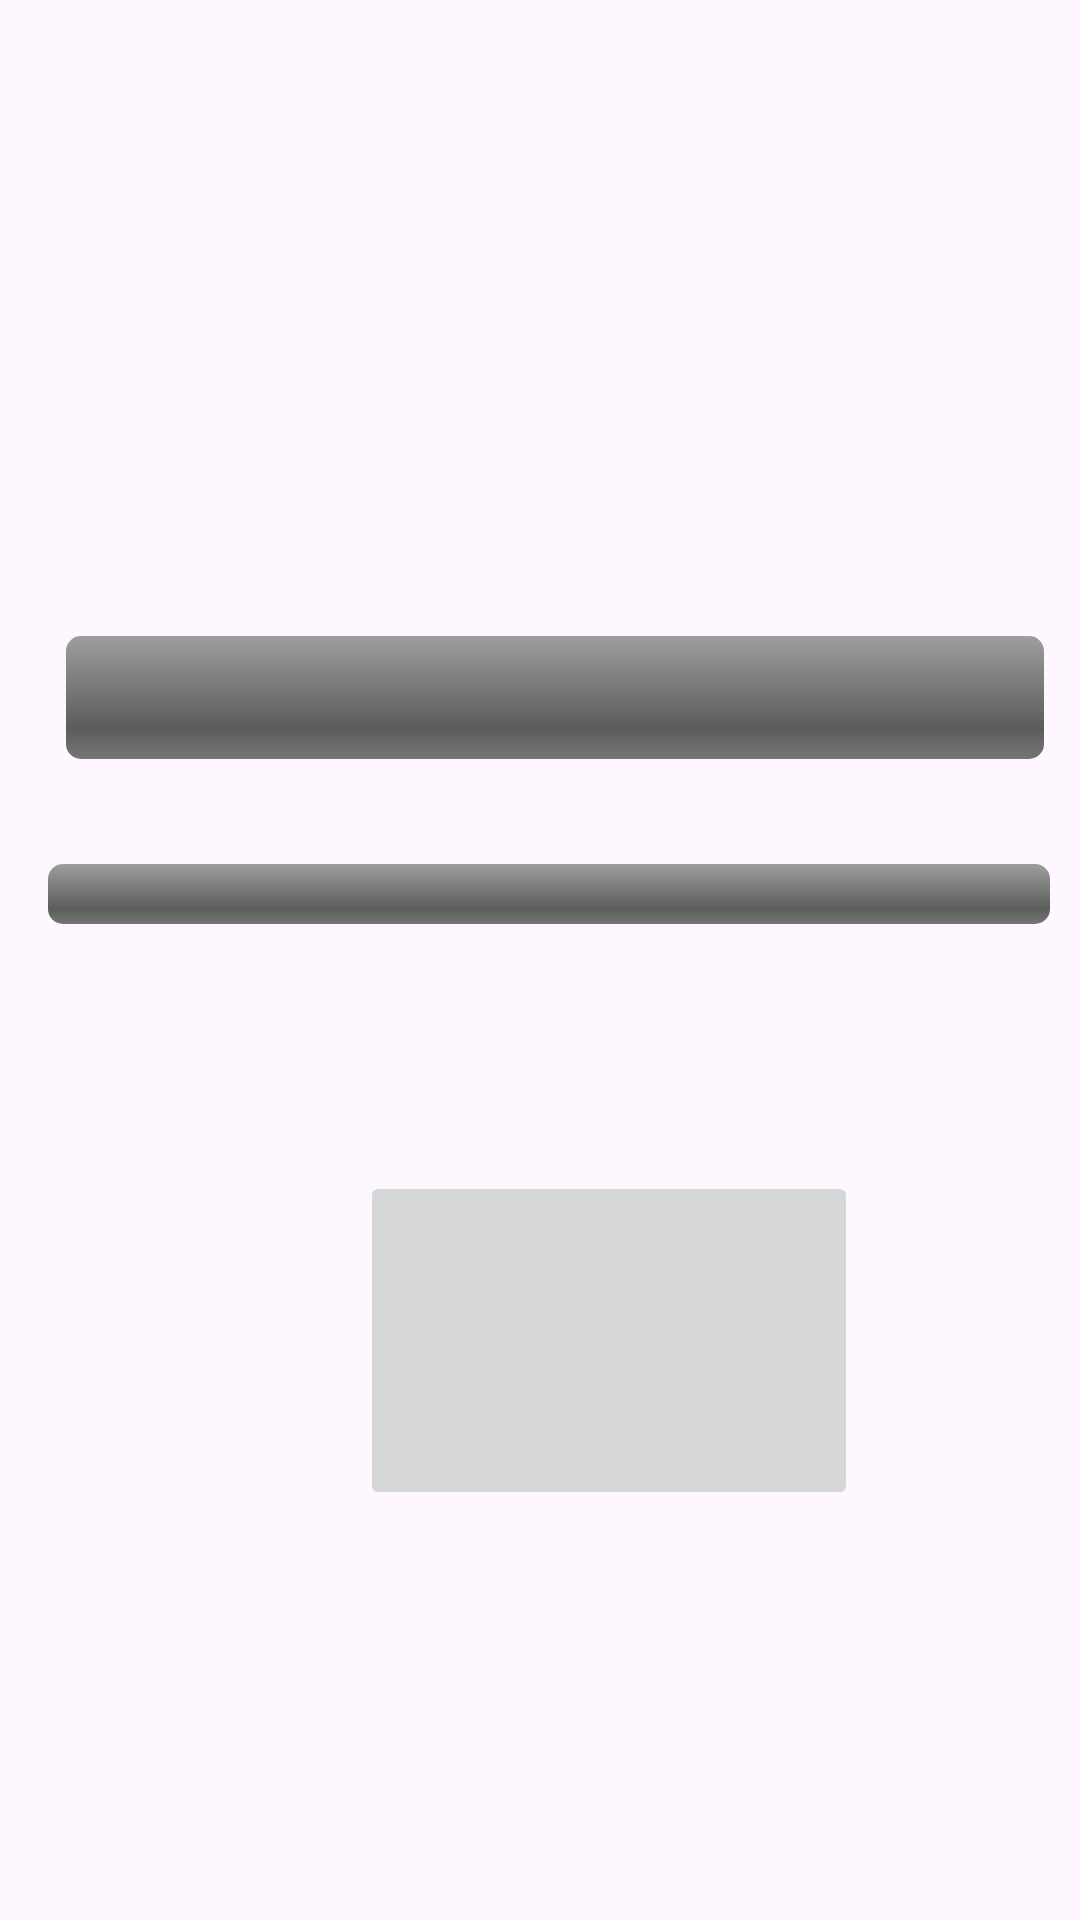

Reconstruct the res/layout file that produces this screen, plus the resources it refers to.
<!-- AndroidManifest.xml: application theme Theme.LDTTuan3 -->
<!-- res/layout/activity_progressbar_vidu.xml -->
<?xml version="1.0" encoding="utf-8"?>
<androidx.constraintlayout.widget.ConstraintLayout xmlns:android="http://schemas.android.com/apk/res/android"
    xmlns:app="http://schemas.android.com/apk/res-auto"
    xmlns:tools="http://schemas.android.com/tools"
    android:layout_width="match_parent"
    android:layout_height="match_parent"
    tools:context=".progressbar_vidu">

    <ProgressBar
        android:id="@+id/progressBar2"
        style="@android:style/Widget.ProgressBar.Horizontal"
        android:layout_width="334dp"
        android:layout_height="20dp"
        android:layout_marginTop="288dp"
        android:max="100"
        android:progress="0"
        app:layout_constraintEnd_toEndOf="parent"
        app:layout_constraintHorizontal_bias="0.61"
        app:layout_constraintStart_toStartOf="parent"
        app:layout_constraintTop_toTopOf="parent" />

    <ProgressBar
        android:id="@+id/progressBar3"
        style="@android:style/Widget.ProgressBar.Horizontal"
        android:layout_width="326dp"
        android:layout_height="41dp"
        android:layout_marginTop="212dp"
        android:max="100"
        android:progress="0"
        app:layout_constraintEnd_toEndOf="parent"
        app:layout_constraintHorizontal_bias="0.647"
        app:layout_constraintStart_toStartOf="parent"
        app:layout_constraintTop_toTopOf="parent" />

    <ImageButton
        android:id="@+id/imageView"
        android:layout_width="166dp"
        android:layout_height="113dp"
        android:layout_marginStart="120dp"
        android:layout_marginTop="16dp"
        app:layout_constraintBottom_toBottomOf="parent"
        app:layout_constraintStart_toStartOf="parent"
        app:layout_constraintTop_toBottomOf="@+id/progressBar2"
        app:layout_constraintVertical_bias="0.326"
        app:srcCompat="@drawable/ok" />
</androidx.constraintlayout.widget.ConstraintLayout>
<!-- resources referenced by this layout -->
<resources>
  <style name="Theme.LDTTuan3" parent="Base.Theme.LDTTuan3" />
  <style name="Base.Theme.LDTTuan3" parent="Theme.Material3.DayNight.NoActionBar">
          
          
      </style>
</resources>
